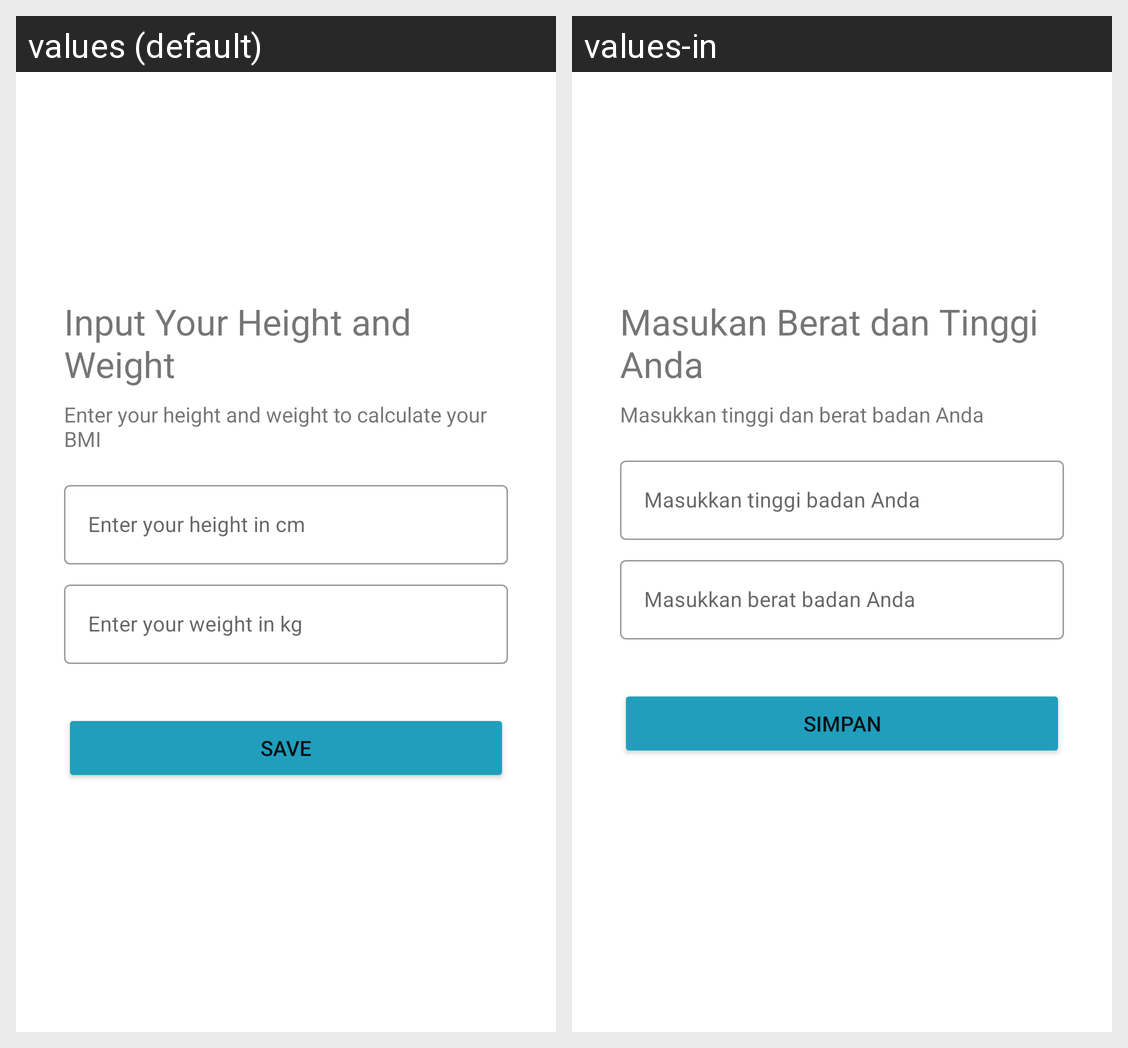

Strings drawn on this Android screen and how each of the app's shown locales translates them:
Android screen res/layout/activity_add_bmi.xml rendered under 2 locales, left to right: values (default), values-in. Device: Nexus 5 (rendered at 1080×1920; each locale shown at half size, 540×960, under a caption strip naming it); theme Theme.FitFood.
Strings drawn on this screen, with the default value and each locale's value (text and hints the layout hard-codes, and strings that could not be matched under every locale, appear in the picture but are not listed):

input_bmi
  values: Input Your Height and Weight
  values-in: Masukan Berat dan Tinggi Anda

message_input_bmi
  values: Enter your height and weight to calculate your BMI
  values-in: Masukkan tinggi dan berat badan Anda

message_input_height
  values: Enter your height in cm
  values-in: Masukkan tinggi badan Anda

message_input_weight
  values: Enter your weight in kg
  values-in: Masukkan berat badan Anda

save
  values: Save
  values-in: Simpan
